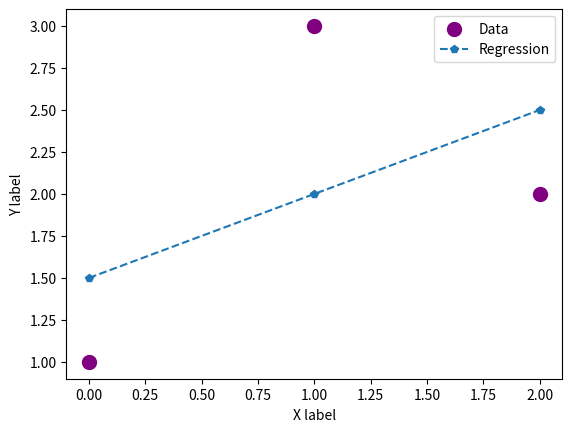

This figure's Python source:
from numpy import array
import matplotlib.pyplot as plt

x = array([0, 1, 2])
y = array([1, 3, 2])


def f(x):
    return 1/2*x+3/2


plt.scatter(x, y, s=100, facecolor='purple', label='Data')
plt.plot(x, f(x), 'p--', label='Regression')
plt.legend()
plt.xlabel('X label')
plt.ylabel('Y label')
plt.show()
